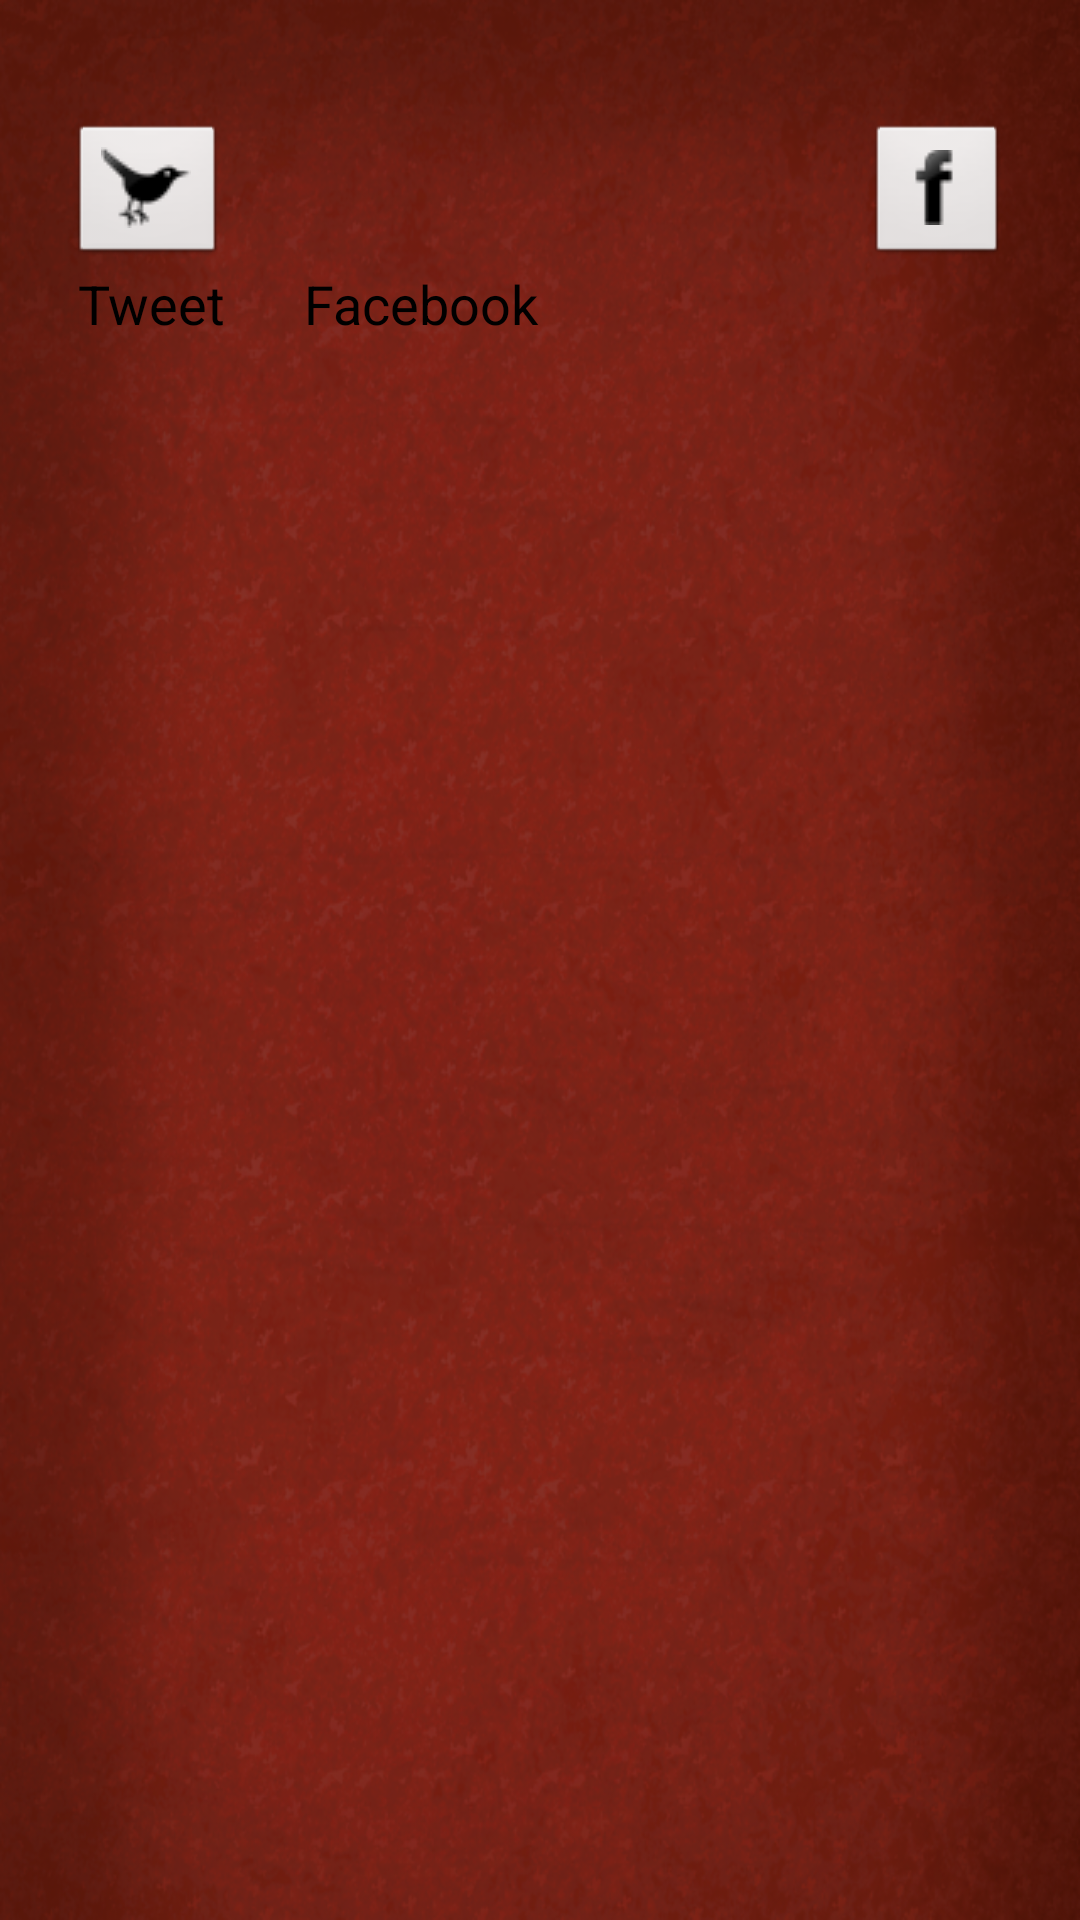

Write the Android layout XML for this screen, with the resource values it uses.
<!-- AndroidManifest.xml: application theme AppTheme -->
<!-- res/layout/choose_layout.xml -->
<?xml version="1.0" encoding="utf-8"?>

<RelativeLayout xmlns:android="http://schemas.android.com/apk/res/android"
    android:layout_width="200dp"
    android:layout_height="200dp"
    android:layout_gravity="center"
    android:background="@drawable/main_bk" >

    <ImageButton
        android:id="@+id/btn_tweet"
        android:layout_width="wrap_content"
        android:layout_height="wrap_content"
        android:layout_alignParentLeft="true"
        android:layout_alignParentTop="true"
        android:layout_marginLeft="23dp"
        android:layout_marginTop="41dp"
        android:src="@drawable/icon_twitter" />

    <ImageButton
        android:id="@+id/btn_facebook"
        android:layout_width="wrap_content"
        android:layout_height="wrap_content"
        android:layout_alignParentRight="true"
        android:layout_alignTop="@+id/btn_tweet"
        android:layout_marginRight="24dp"
        android:src="@drawable/icon_facebook" />

    <TextView
        android:id="@+id/textView1"
        android:layout_width="wrap_content"
        android:layout_height="wrap_content"
        android:layout_alignParentRight="true"
        android:layout_below="@+id/btn_facebook"
        android:layout_toRightOf="@+id/btn_tweet"
        android:text="      Facebook"
        android:textAppearance="?android:attr/textAppearanceMedium" />

    <TextView
        android:id="@+id/textView2"
        android:layout_width="wrap_content"
        android:layout_height="wrap_content"
        android:layout_alignBaseline="@+id/textView1"
        android:layout_alignBottom="@+id/textView1"
        android:layout_alignParentLeft="true"
        android:text="      Tweet"
        android:textAppearance="?android:attr/textAppearanceMedium" />

    <TextView
        android:id="@+id/textToDisplay"
        android:layout_width="wrap_content"
        android:layout_height="wrap_content"
        android:layout_alignParentBottom="true"
        android:layout_centerHorizontal="true"
        android:layout_marginBottom="18dp" />

</RelativeLayout>
<!-- resources referenced by this layout -->
<resources>
  <!-- drawable icon_facebook: png bitmap (drawable, 3254 bytes) -->
  <!-- drawable icon_twitter: png bitmap (drawable, 1611 bytes) -->
  <!-- drawable main_bk: png bitmap (drawable, 736478 bytes) -->
  <style name="AppTheme" parent="android:Theme.Light" />
</resources>
